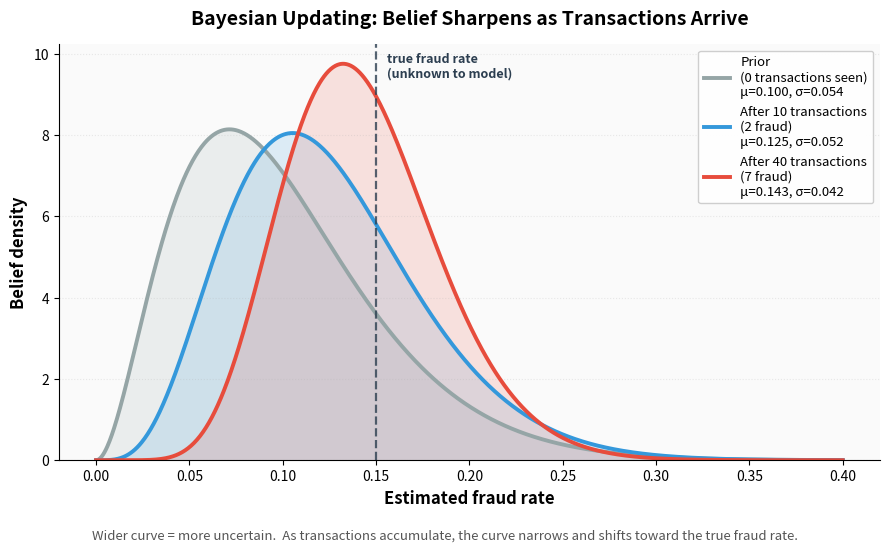

This chart was generated by the following Python code:
import numpy as np
import matplotlib
matplotlib.use('Agg')
import matplotlib.pyplot as plt
from scipy.stats import beta

# ── Illustrative example: one cold card's belief evolving ──────────
# True fraud rate (hidden from the model) = 0.15
# Prior is deliberately wide and centered lower than the truth.

TRUE_RATE = 0.15

stages = [
    {"label": "Prior\n(0 transactions seen)",      "a": 3,  "b": 27, "color": "#95A5A6"},
    {"label": "After 10 transactions\n(2 fraud)",   "a": 5,  "b": 35, "color": "#3498DB"},
    {"label": "After 40 transactions\n(7 fraud)",   "a": 10, "b": 60, "color": "#E74C3C"},
]

x = np.linspace(0, 0.4, 1000)

fig, ax = plt.subplots(figsize=(9, 5.5))
fig.patch.set_facecolor('white')
ax.set_facecolor('#FAFAFA')

for s in stages:
    y = beta.pdf(x, s["a"], s["b"])
    mu = s["a"] / (s["a"] + s["b"])
    sigma = np.sqrt((s["a"]*s["b"]) / ((s["a"]+s["b"])**2 * (s["a"]+s["b"]+1)))
    ax.plot(x, y, color=s["color"], linewidth=2.8,
            label=f'{s["label"]}\nμ={mu:.3f}, σ={sigma:.3f}')
    ax.fill_between(x, y, alpha=0.15, color=s["color"])

ax.axvline(TRUE_RATE, color='#2C3E50', linestyle='--', linewidth=1.6, alpha=0.8)
ax.text(TRUE_RATE + 0.006, ax.get_ylim()[1]*0.92, "true fraud rate\n(unknown to model)",
        fontsize=9, color='#2C3E50', fontweight='bold')

ax.set_xlabel("Estimated fraud rate", fontsize=12, fontweight='bold')
ax.set_ylabel("Belief density", fontsize=12, fontweight='bold')
ax.set_title("Bayesian Updating: Belief Sharpens as Transactions Arrive",
             fontsize=14, fontweight='bold', pad=14)
ax.legend(fontsize=9.5, loc='upper right', frameon=True, framealpha=0.95)
ax.spines['top'].set_visible(False)
ax.spines['right'].set_visible(False)
ax.grid(axis='y', alpha=0.25, linestyle=':')
ax.set_ylim(bottom=0)

fig.text(0.5, 0.01,
         "Wider curve = more uncertain.  As transactions accumulate, the curve narrows and shifts toward the true fraud rate.",
         ha='center', fontsize=9.5, color='#555', style='italic')

plt.tight_layout(rect=[0, 0.04, 1, 1])
plt.savefig("bayesian_update_explainer.png", dpi=200, bbox_inches='tight')
print("saved")
